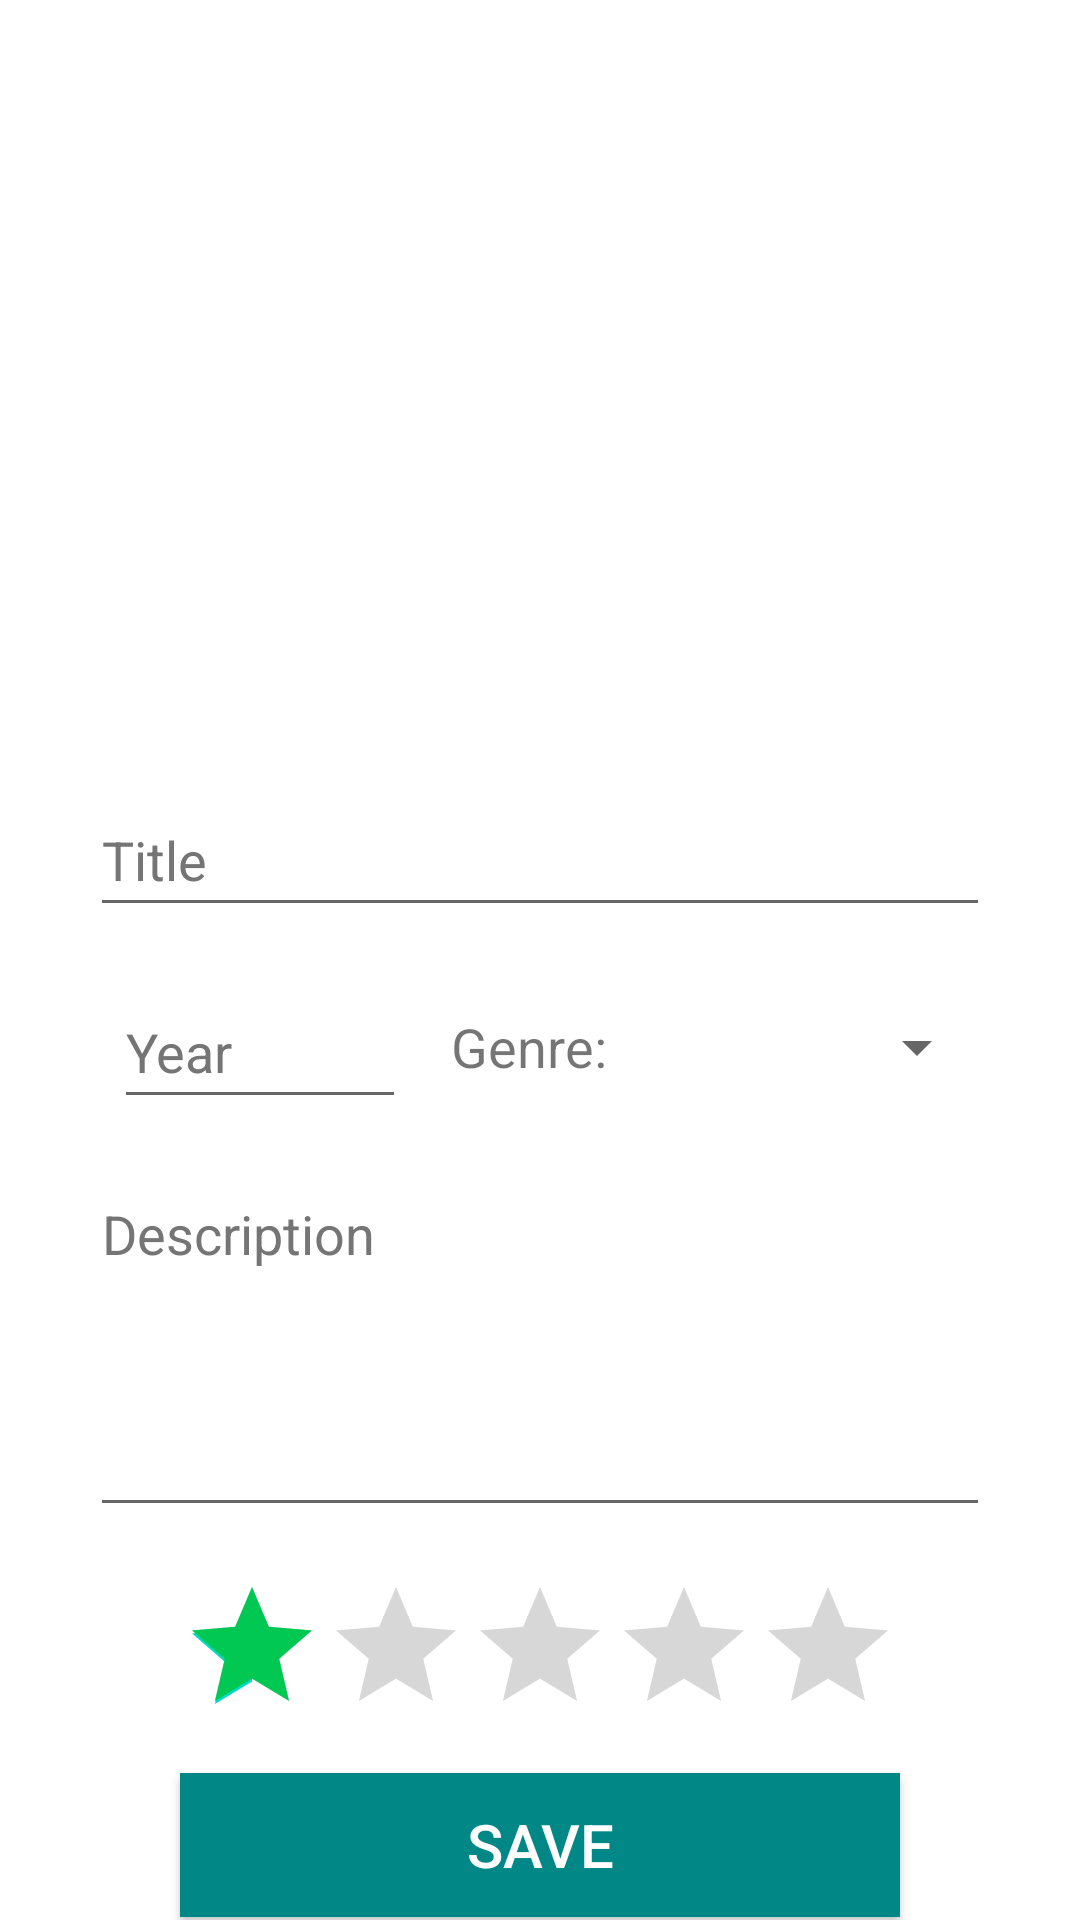

Android layout source for this screen:
<!-- AndroidManifest.xml: application theme Theme.MyMoviesAndSeries -->
<!-- res/layout/activity_add_item.xml -->
<?xml version="1.0" encoding="utf-8"?>
<androidx.constraintlayout.widget.ConstraintLayout xmlns:android="http://schemas.android.com/apk/res/android"
    xmlns:app="http://schemas.android.com/apk/res-auto"
    xmlns:tools="http://schemas.android.com/tools"
    android:layout_width="match_parent"
    android:layout_height="match_parent"
    tools:context=".AddItemActivity">

    <ImageView
        android:id="@+id/imageViewAddImage"
        android:layout_width="300dp"
        android:layout_height="240dp"
        android:layout_marginTop="20dp"
        android:scaleType="fitCenter"
        app:layout_constraintEnd_toEndOf="parent"
        app:layout_constraintHorizontal_bias="0.5"
        app:layout_constraintStart_toStartOf="parent"
        app:layout_constraintTop_toTopOf="parent"
        app:srcCompat="@drawable/addimage"
        android:contentDescription="TODO" />

    <LinearLayout
        android:layout_width="match_parent"
        android:layout_height="wrap_content"
        android:gravity="center"
        android:orientation="vertical"
        app:layout_constraintBottom_toBottomOf="parent"
        app:layout_constraintTop_toBottomOf="@+id/imageViewAddImage"
        tools:layout_editor_absoluteX="1dp">

        <EditText
            android:id="@+id/editTextTitle"
            android:layout_width="300dp"
            android:layout_height="wrap_content"
            android:layout_margin="8dp"
            android:ems="10"
            android:hint="Title"
            android:inputType="text"
            android:minHeight="48dp"
            android:textColorHint="#757575" />

        <LinearLayout
            android:layout_width="300dp"
            android:layout_height="match_parent"
            android:gravity="center"
            android:orientation="horizontal">

            <EditText
                android:id="@+id/editTextYear"
                android:layout_width="60dp"
                android:layout_height="wrap_content"
                android:layout_margin="8dp"
                android:layout_weight="0.4"
                android:ems="10"
                android:hint="Year"
                android:inputType="number"
                android:minHeight="48dp"
                android:textColorHint="#757575" />

            <TextView
                android:id="@+id/textView"
                android:layout_width="40dp"
                android:layout_height="wrap_content"
                android:layout_weight="0.2"
                android:text="@string/genre"
                android:textAlignment="textEnd"
                android:textSize="18sp" />

            <Spinner
                android:id="@+id/spinnerGenre"
                android:layout_width="90dp"
                android:layout_height="wrap_content"
                android:contentDescription="@string/genre"
                android:layout_weight="0.4" />

        </LinearLayout>

        <EditText
            android:id="@+id/editTextDescription"
            android:layout_width="300dp"
            android:layout_height="120dp"
            android:layout_margin="8dp"
            android:ems="10"
            android:gravity="start|top"
            android:hint="Description"
            android:inputType="textMultiLine"
            android:textColorHint="#757575" />

        <RatingBar
            android:id="@+id/ratingBarNew"
            android:layout_width="240dp"
            android:layout_height="50dp"
            android:layout_margin="8dp"
            android:numStars="5"
            android:progressTint="@color/green"
            android:rating="1" />

        <androidx.appcompat.widget.AppCompatButton
            android:id="@+id/buttonSaveImage"
            android:layout_width="240dp"
            android:layout_height="wrap_content"
            android:layout_margin="8dp"
            android:background="@color/teal_700"
            android:text="@string/save"
            android:textColor="@color/white"
            android:textSize="20sp" />
    </LinearLayout>

</androidx.constraintlayout.widget.ConstraintLayout>
<!-- resources referenced by this layout -->
<resources>
  <color name="green">#00C853</color>
  <color name="teal_700">#FF018786</color>
  <color name="white">#FFFFFFFF</color>
  <string name="genre">Genre:</string>
  <string name="save">Save</string>
  <style name="Theme.MyMoviesAndSeries" parent="Theme.MaterialComponents.DayNight.DarkActionBar">
          
          <item name="colorPrimary">@color/purple_500</item>
          <item name="colorPrimaryVariant">@color/purple_700</item>
          <item name="colorOnPrimary">@color/white</item>
          
          <item name="colorSecondary">@color/teal_200</item>
          <item name="colorSecondaryVariant">@color/teal_700</item>
          <item name="colorOnSecondary">@color/black</item>
          
          <item name="android:statusBarColor" tools:targetApi="l">?attr/colorPrimaryVariant</item>
          
      </style>
  <color name="purple_500">#FF6200EE</color>
  <color name="purple_700">#FF3700B3</color>
  <color name="teal_200">#FF03DAC5</color>
  <color name="black">#FF000000</color>
</resources>
